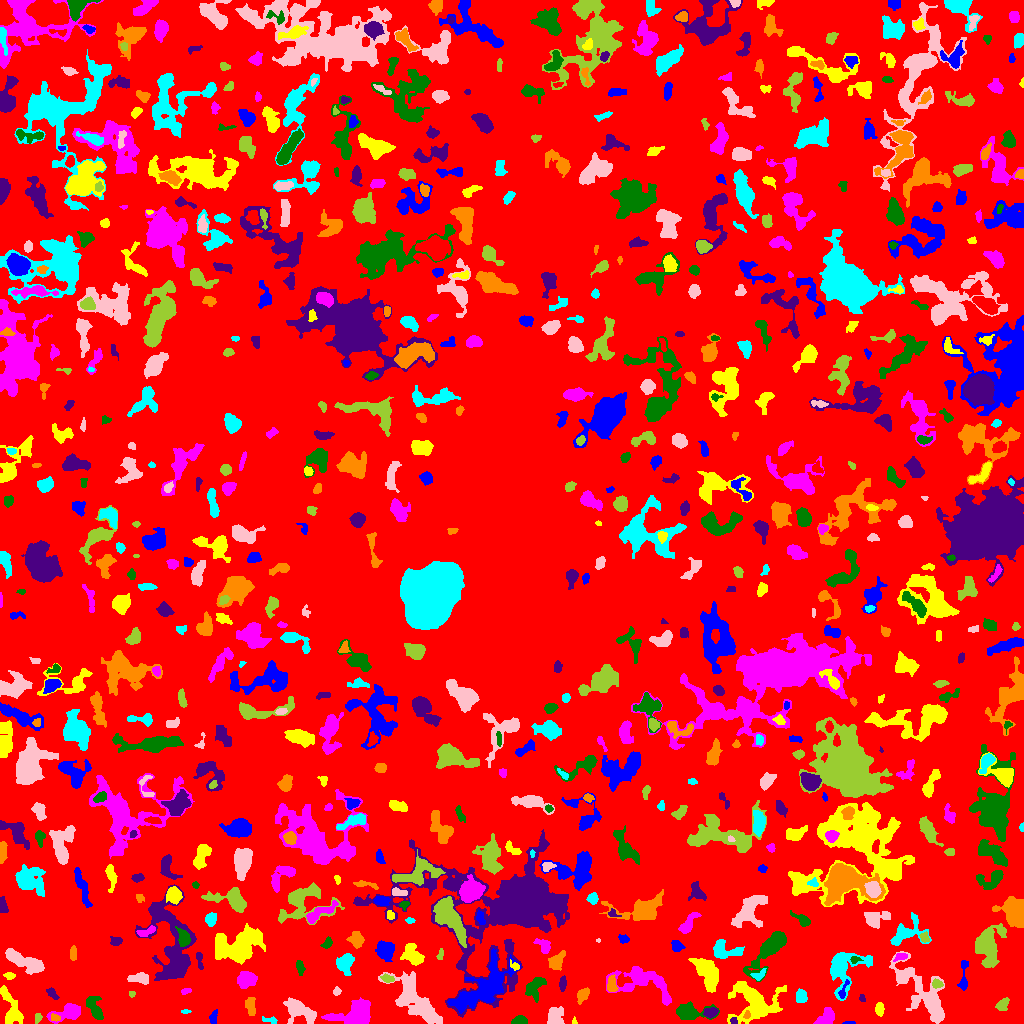

Source data for this figure (header and first rows):
ID, X, Y, A, B, theta, total_flux, mu_max, mu_median, mu_mean, R_fwhm, R_e, R10, R90, x_start, x_end, y_start, y_end, area, greylevel
0, 484.9, 520.6, 303.7, 295.5, 0.2977, 1077209, 10.0, 1.0, 1.483, 69.23, 221.5, 83.9, 365.7, 0, 1023, 0, 1023, 726196, 1.483
1, 849.1, 0.59, 3.229, 0.6917, 0.01879, 100.0, 6.0, 3.0, 2.703, 2.459, 1.784, 0.5642, 2.877, 842, 855, 0, 2, 37, 6.703
2, 574.3, 2.381, 1.996, 1.07, -1.535, 63.0, 4.0, 2.0, 2.032, 2.394, 1.596, 0.5642, 2.706, 572, 577, 0, 7, 31, 6.032
3, 825.6, 5.459, 4.984, 3.088, 0.8186, 684.0, 8.0, 3.0, 2.961, 5.528, 4.687, 1.693, 7.181, 813, 834, 0, 16, 231, 5.961
4, 519.4, 2.667, 3.551, 2.118, 0.1082, 387.0, 7.0, 3.0, 3.198, 4.107, 3.385, 1.262, 5.232, 511, 527, 0, 8, 121, 6.198
5, 733.1, 2.788, 1.638, 1.31, -0.3337, 52.0, 3.0, 1.0, 1.083, 2.185, 1.784, 0.5642, 2.932, 730, 737, 0, 6, 48, 8.083
6, 54.9, 5.29, 2.249, 1.52, -0.241, 69.0, 3.0, 1.0, 1.045, 2.459, 2.257, 0.7979, 3.613, 51, 60, 2, 10, 66, 8.045
7, 269.5, 3.356, 4.282, 1.535, -0.1926, 104.0, 2.0, 1.0, 1.284, 4.886, 2.821, 1.262, 4.514, 262, 277, 0, 7, 81, 4.284
8, 299.2, 12.94, 8.981, 4.432, -0.525, 2214, 10.0, 4.0, 4.632, 8.649, 6.91, 2.706, 10.75, 283, 316, 0, 26, 478, 6.632
9, 37.82, 5.782, 2.32, 1.68, 1.298, 142.0, 5.0, 2.0, 2.152, 2.646, 2.394, 0.9772, 3.989, 35, 42, 0, 10, 66, 6.152
10, 146.4, 7.078, 7.657, 2.157, -0.5538, 526.0, 5.0, 2.0, 2.21, 5.441, 4.853, 1.871, 7.378, 132, 159, 0, 16, 238, 5.21
11, 213.2, 5.718, 3.314, 1.596, 1.385, 188.0, 5.0, 2.0, 1.979, 3.385, 2.821, 1.128, 4.334, 209, 217, 0, 14, 95, 6.979
12, 879.4, 13.97, 3.166, 1.904, -1.535, 283.0, 6.0, 2.0, 2.573, 4.146, 3.141, 1.262, 4.918, 875, 884, 7, 21, 110, 5.573
13, 68.03, 10.54, 8.128, 3.433, 0.2618, 955.0, 7.0, 2.0, 2.729, 5.698, 5.441, 2.185, 8.759, 46, 80, 0, 20, 350, 5.729
14, 94.38, 15.28, 6.591, 2.84, -1.074, 518.0, 5.0, 2.0, 1.926, 4.853, 4.853, 1.871, 7.674, 86, 103, 4, 27, 269, 5.926
15, 710.3, 11.16, 3.327, 2.414, 0.1553, 595.0, 8.0, 5.0, 4.577, 5.232, 3.7, 1.493, 5.614, 703, 718, 5, 16, 130, 8.577
16, 746.9, 8.5, 1.934, 1.607, 1.295, 94.0, 4.0, 2.0, 1.843, 3.09, 2.185, 0.7979, 3.523, 743, 750, 5, 13, 51, 7.843
17, 185.6, 11.84, 2.6, 0.8833, 0.007132, 62.0, 3.0, 2.0, 1.55, 2.585, 1.954, 0.7979, 2.985, 181, 191, 10, 14, 40, 5.55
18, 554.4, 6.107, 4.444, 3.496, 1.529, 782.0, 7.0, 3.0, 3.031, 5.698, 4.618, 1.871, 7.313, 547, 564, 0, 17, 258, 6.031
19, 1002, 18.59, 3.459, 2.34, 0.7309, 339.0, 6.0, 2.0, 2.493, 4.222, 3.385, 1.382, 5.499, 995, 1009, 13, 26, 136, 5.493
20, 633.3, 15.45, 3.626, 1.904, -0.7524, 103.0, 4.0, 1.0, 1.493, 3.141, 2.706, 0.9772, 4.222, 628, 639, 11, 21, 69, 4.493
21, 481.7, 34.11, 17.67, 7.297, 0.696, 4347, 13.0, 3.0, 3.494, 5.557, 10.63, 3.785, 17.35, 447, 520, 10, 75, 1244, 7.494
22, 753.9, 21.58, 12.78, 10.15, -0.1403, 3681, 9.0, 3.0, 3.393, 8.349, 10.37, 3.742, 16.63, 727, 786, 0, 42, 1085, 5.393
23, 355.1, 9.611, 11.24, 5.364, 0.2842, 2114, 8.0, 3.0, 3.095, 8.575, 7.756, 3.09, 12.58, 321, 370, 0, 26, 683, 6.095
24, 689.8, 11.25, 9.144, 4.082, -0.03694, 900.0, 5.0, 2.0, 2.326, 7.356, 6.433, 2.523, 9.674, 676, 719, 4, 22, 387, 5.326
25, 862, 25.24, 1.999, 1.505, -1.096, 62.0, 3.0, 1.0, 1.378, 2.326, 2.111, 0.7979, 3.432, 859, 865, 22, 29, 45, 4.378
26, 250.5, 17.42, 4.898, 2.482, -1.453, 506.0, 5.0, 3.0, 3.067, 6.232, 4.514, 1.871, 6.604, 245, 255, 8, 26, 165, 5.067
27, 844.2, 54.81, 12.09, 8.881, 0.7786, 1991, 9.0, 2.0, 2.627, 6.024, 7.939, 2.877, 13.07, 830, 872, 23, 71, 758, 5.627
28, 417, 21.83, 17.1, 6.257, -0.8422, 4178, 10.0, 3.0, 3.717, 9.707, 10.54, 3.868, 16.79, 378, 442, 0, 52, 1124, 5.717
29, 131.7, 29.54, 1.647, 1.571, 0.3317, 65.0, 3.0, 2.0, 1.625, 2.646, 2.111, 0.7979, 3.192, 129, 135, 26, 32, 40, 4.625
30, 205.7, 32.23, 12.11, 9.708, -1.286, 2051, 6.0, 3.0, 2.802, 10.82, 8.974, 3.29, 13.89, 179, 223, 0, 55, 732, 4.802
31, 843.3, 32.97, 5.857, 1.524, 1.171, 146.0, 4.0, 1.0, 1.537, 3.478, 2.932, 1.128, 4.886, 838, 849, 25, 44, 95, 7.537
32, 11.98, 12.86, 10.08, 4.12, -1.236, 995.0, 6.0, 2.0, 2.38, 7.334, 6.129, 2.394, 9.756, 0, 23, 0, 38, 418, 5.38
33, 186.3, 32.3, 2.829, 1.031, 0.2061, 56.0, 2.0, 1.0, 0.9492, 3.478, 2.034, 0.7979, 3.192, 181, 191, 29, 35, 59, 5.949
34, 535, 36.87, 6.238, 3.595, 1.005, 680.0, 6.0, 2.0, 2.345, 6.308, 5.171, 1.954, 8.117, 525, 546, 21, 46, 290, 5.345
35, 51.56, 30.71, 3.147, 1.649, -0.9067, 266.0, 10.0, 2.0, 2.742, 2.523, 2.523, 0.7979, 4.442, 46, 59, 24, 36, 97, 5.742
36, 582.6, 28.55, 3.574, 2.315, 1.008, 441.0, 6.0, 3.0, 2.94, 5.046, 3.613, 1.493, 5.698, 577, 589, 19, 36, 150, 5.94
37, 801.3, 26.81, 3.174, 2.576, -1.446, 419.0, 7.0, 3.0, 2.93, 3.827, 3.613, 1.382, 5.754, 796, 807, 21, 35, 143, 5.93
38, 336.7, 32.12, 2.054, 1.73, 1.117, 113.0, 4.0, 2.0, 1.852, 3.29, 2.394, 0.7979, 3.868, 333, 341, 28, 37, 61, 5.852
39, 936.8, 39.77, 2.6, 2.005, -0.2592, 209.0, 5.0, 2.0, 2.375, 3.432, 2.877, 1.128, 4.549, 932, 943, 35, 45, 88, 8.375
40, 267.3, 38.15, 7.989, 2.603, 1.048, 584.0, 7.0, 2.0, 2.374, 3.989, 4.618, 1.693, 7.569, 260, 278, 27, 52, 246, 5.374
41, 963.4, 46.35, 9.479, 1.959, 1.534, 226.0, 3.0, 1.0, 1.299, 4.37, 4.068, 1.493, 6.555, 957, 968, 33, 63, 174, 4.299
42, 9.381, 47.65, 2.653, 1.692, -0.1172, 113.0, 3.0, 1.0, 1.548, 3.241, 2.706, 0.9772, 4.297, 3, 15, 44, 51, 73, 4.548
43, 246.8, 43.94, 4.671, 3.668, 0.2217, 1218, 9.0, 4.0, 4.304, 6.077, 5.262, 2.111, 8.33, 237, 257, 35, 52, 283, 6.304
44, 299.9, 56.27, 3.545, 1.871, -1.363, 204.0, 4.0, 2.0, 1.925, 4.549, 3.241, 1.262, 5.171, 296, 305, 48, 63, 106, 4.925
45, 562.7, 40.54, 3.608, 1.549, 1.504, 204.0, 5.0, 2.0, 2.061, 3.338, 3.038, 1.128, 4.787, 559, 566, 32, 48, 99, 5.061
46, 611.7, 38.17, 3.856, 2.239, -1.532, 403.0, 6.0, 3.0, 2.76, 4.918, 3.613, 1.382, 5.67, 607, 618, 32, 49, 146, 7.76
47, 759.1, 48.46, 4.219, 2.289, 0.5883, 170.0, 3.0, 2.0, 1.619, 4.107, 3.338, 1.262, 5.232, 750, 766, 43, 55, 105, 6.619
48, 139.7, 45.16, 4.841, 2.518, -0.0141, 435.0, 6.0, 2.0, 2.266, 4.754, 4.107, 1.596, 6.723, 127, 148, 39, 51, 192, 5.266
49, 387.3, 44.88, 3.434, 1.797, -0.2115, 208.0, 4.0, 2.0, 2.237, 4.754, 3.141, 1.262, 4.754, 380, 394, 41, 50, 93, 6.237
50, 98.65, 62.08, 8.535, 6.364, -1.517, 1473, 9.0, 2.0, 2.391, 5.262, 6.531, 2.326, 11.83, 85, 118, 40, 87, 616, 5.391
51, 496.7, 46.53, 2.01, 1.723, -0.6207, 196.0, 8.0, 2.0, 2.613, 2.706, 2.326, 0.7979, 3.785, 492, 501, 41, 51, 75, 12.61
52, 515.4, 57.09, 2.868, 1.657, -0.6097, 127.0, 4.0, 1.0, 1.868, 3.192, 2.394, 0.9772, 4.107, 510, 519, 53, 64, 68, 7.868
53, 642.9, 41.26, 16.84, 7.602, -0.2888, 2776, 8.0, 3.0, 3.235, 9.837, 9.407, 3.568, 14.83, 606, 671, 18, 57, 858, 5.235
54, 770, 75.34, 13.08, 4.077, 0.8703, 2842, 12.0, 3.0, 4.095, 8.195, 7.442, 2.932, 12.7, 743, 786, 42, 92, 694, 7.095
55, 199.7, 62.51, 5.628, 1.203, -1.424, 75.0, 3.0, 1.0, 0.7812, 1.596, 2.985, 0.9772, 4.297, 196, 203, 54, 71, 96, 4.781
56, 73.03, 69.91, 3.749, 1.602, 1.539, 150.0, 3.0, 1.0, 1.562, 3.568, 2.985, 1.128, 4.951, 70, 76, 63, 78, 96, 4.562
57, 344.9, 60.49, 4.652, 3.606, 1.255, 1184, 12.0, 4.0, 4.184, 5.585, 4.853, 1.784, 7.818, 336, 354, 48, 70, 283, 7.184
58, 24.77, 61.68, 10.95, 3.233, -0.436, 1208, 6.0, 2.0, 2.397, 8.538, 7.069, 2.706, 10.9, 5, 44, 49, 75, 504, 5.397
59, 440.1, 68.88, 2.778, 1.06, 1.353, 75.0, 3.0, 1.0, 1.19, 2.706, 2.111, 0.7979, 3.338, 436, 443, 64, 75, 63, 6.19
... 709 more rows
